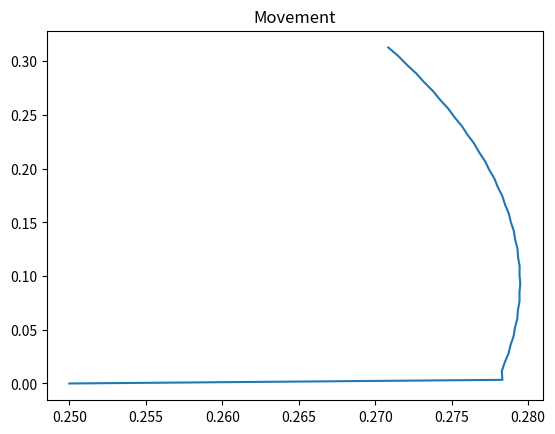
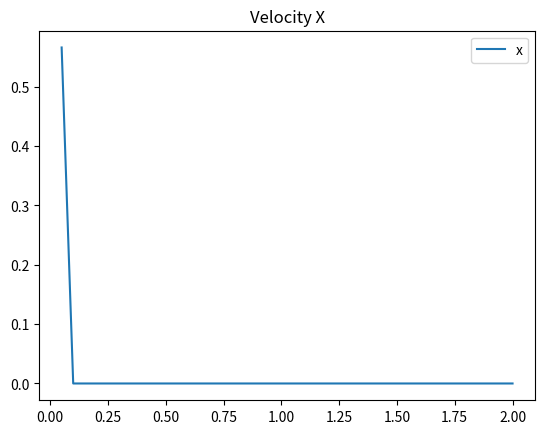
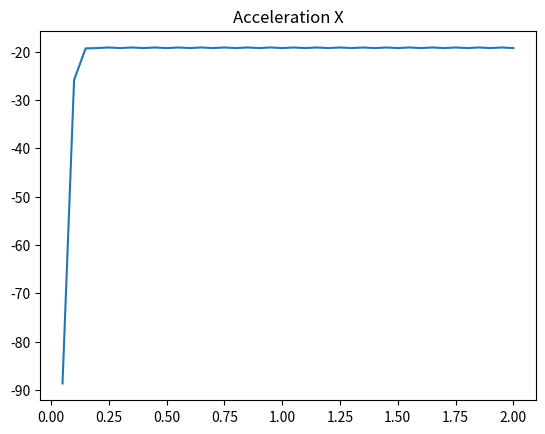
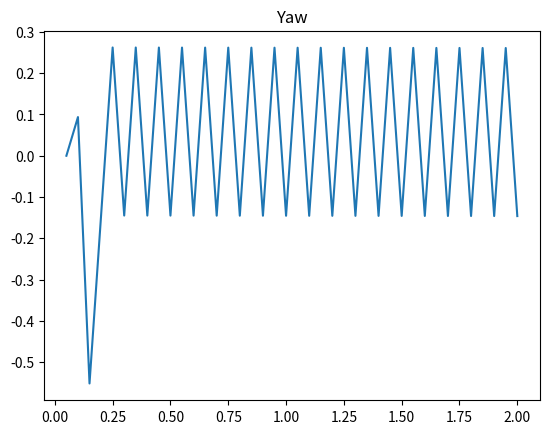
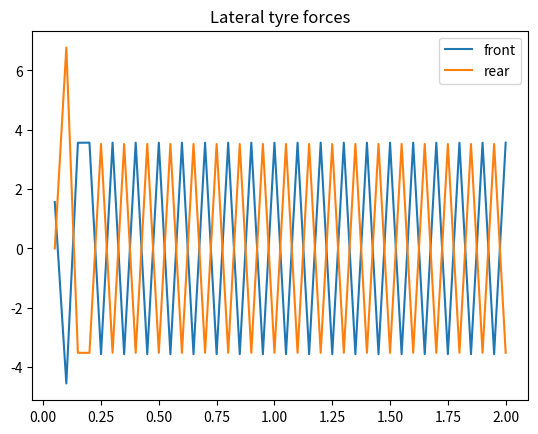

Here is the Python script that generated these plots, in order:
import matplotlib.pyplot as plt
import numpy as np
from scipy.optimize import curve_fit


class DynamicBicycleModel:
    def __init__(self):
        # Pacejka parameters (f for front, r for rear)
        self.F_z0 = 3  # Nominal z force on tyre N

        # Front tyre parameters
        self.Bf = 9.62
        self.Cf = 2.59
        self.Df = 4.120
        self.Ef = 1
        self.epsf = -0.0813
        # Rear tyre parameters
        self.Br = 8.62
        self.Cr = 2.65
        self.Dr = 4.617
        self.Er = 1
        self.epsr = -0.1263

        self.mass = 1.160  # Mass kg
        self.Iz = 1.260  # Vehicle intertia kg m^2
        self.g = 9.81  # Gravity m/s^2
        self.h = 0.35  # Height of CG. (m)
        self.lf = 1.51  # Dist from CG to front (m).
        self.lr = 1.388  # Dist from CG to rear (m)
        self.length = self.lf + self.lr
        self.u_fr = 1.0489  # Friction cooeficient.
        self.brake_bias = 0.7  # Front to rear

        self.F_zf = self.mass * self.g * self.lr / (self.lr + self.lf)
        self.F_zr = self.mass * self.g * self.lf / (self.lr + self.lf)

        self.acceleration_data = np.array(
            [
                [0.0, 1.0, 6612],
                [27.78, 1.0, 5684],
                [55.56, 1.0, 1160],
                [55.56, 0.0, -2436],
                [27.78, 0.0, -812],
                [11.11, 0.0, -238],
            ]
        ).T
        self.braking_data = np.array(
            [
                [55.56, 0.0, -2436],
                [27.78, 0.0, -812],
                [11.11, 0.0, -238],
                [55.56, -1.0, -18908],
                [27.78, -1.0, -17748],
                [11.11, -1.0, -17168],
            ]
        ).T
        self.acceleration_params, _ = curve_fit(
            self.long_force, self.acceleration_data[:2], self.acceleration_data[2]
        )
        self.braking_params, _ = curve_fit(
            self.long_force, self.braking_data[:2], self.braking_data[2]
        )

        # Motor coefficients
        self.Cm1 = self.acceleration_params[0]  # Motor parameter 1
        self.Cm2 = self.acceleration_params[1]  # Motor parameter 2
        self.Cm3 = self.acceleration_params[2]  # Motor parameter 3

        # Braking coefficients
        self.Cb1 = self.braking_params[0]  # Braking parameter 1
        self.Cb2 = self.braking_params[1]  # Braking parameter 2
        self.Cb3 = self.braking_params[2]  # Braking parameter 3

        # Friction coefficients (rolling, aero) exerimentally gathered
        self.Cfric1 = self.braking_params[3]
        self.Cfric2 = self.braking_params[4]
        self.Cfric3 = self.braking_params[5]

    @staticmethod
    def long_force(data, cm1, cm2, cm3, cphys1, cphys2, cphys3):
        return (
            (cm1 - cm2 * data[0] - cm3 * data[0] ** 2) * data[1]
            - cphys1
            - cphys2 * data[0]
            - cphys3 * data[0] ** 2
        )

    def predict_next_state(self, initial_state, u, dt=0.05):
        """
        u is (steering, acceleration)
        -0.3 < steering 0.3
        -16 < acceleration < 6
        """
        delta, acc = u
        pos_x, pos_y, yaw, vel_x, vel_y, yaw_rate = initial_state

        alpha_f = -np.arctan((yaw_rate * self.lf + vel_y) / (vel_x + 1e-3)) + delta
        alpha_r = np.arctan((yaw_rate * self.lr - vel_y) / (vel_x + 1e-3))

        # F_zf = self.mass * self.g * self.lr / (self.lr + self.lf)
        # F_zr = self.mass * self.g * self.lf / (self.lr + self.lf)

        F_fy = (
            self.Df
            * (1 + self.epsf * self.F_zf / self.F_z0)
            * self.F_zf
            / self.F_z0
            * np.sin(
                self.Cf
                * np.arctan2(
                    self.Bf * alpha_f
                    - self.Ef * (self.Bf * alpha_f - np.arctan2(self.Bf * alpha_f, 1)),
                    1,
                )
            )
        )
        F_ry = (
            self.Dr
            * (1 + self.epsr * self.F_zr / self.F_z0)
            * self.F_zr
            / self.F_z0
            * np.sin(
                self.Cr
                * np.arctan2(
                    self.Br * alpha_r
                    - self.Er * (self.Br * alpha_r - np.arctan2(self.Br * alpha_r, 1)),
                    1,
                )
            )
        )

        # F_fy = self.Df * np.sin(self.Cf * np.arctan(self.Bf * alpha_f))
        # F_ry = self.Dr * np.sin(self.Cr * np.arctan(self.Br * alpha_r))
        F_fric = -self.Cfric1 - self.Cfric2 * vel_x - self.Cfric3 * vel_x**2
        F_rx_braking = (
            (self.Cb1 - self.Cb2 * vel_x - self.Cb3 * vel_x**2) * (1 - self.brake_bias)
        ) * min(0.0, acc)
        F_rx_acceleration = (self.Cm1 - self.Cm2 * vel_x - self.Cm3 * vel_x**2) * max(
            0.0, acc
        )
        F_rx = F_rx_braking + F_rx_acceleration
        F_fx = (
            (self.Cb1 - self.Cb2 * vel_x - self.Cb3 * vel_x**2)
            * self.brake_bias
            * min(0.0, acc)
        )

        x_dot = np.zeros(6)
        x_dot[0] = vel_x * np.cos(yaw) - vel_y * np.sin(yaw)
        x_dot[1] = vel_x * np.sin(yaw) + vel_y * np.cos(yaw)
        x_dot[2] = yaw_rate
        x_dot[3] = (1 / self.mass) * (
            F_rx + F_fx + F_fric - F_fy * np.sin(delta) + self.mass * vel_y * yaw_rate
        )
        x_dot[4] = (1 / self.mass) * (
            F_ry + F_fy * np.cos(delta) - self.mass * vel_x * yaw_rate
        )
        x_dot[5] = (1 / self.Iz) * (F_fy * self.lf * np.cos(delta) - F_ry * self.lr)

        return (initial_state + x_dot * dt, x_dot, [F_fy, F_ry, F_fx, F_rx])


if __name__ == "__main__":
    dynamics_model = DynamicBicycleModel()

    dt = 0.05
    time = 2  # seconds
    start_vel = 5
    state = np.array([0, 0, 0, start_vel, 0, 0])
    control = [0.01, 0.0]

    states = []
    tyre_forces = []
    x_dots = []
    times = []
    total_time = 0
    for i in range(int(time / dt)):
        total_time += dt
        state, x_dot, tyre_force = dynamics_model.predict_next_state(state, control, dt)
        state[3] = np.clip(state[3], 0, np.inf)
        states.append(state)
        tyre_forces.append(tyre_force)
        x_dots.append(x_dot)
        times.append(total_time)

    states = np.array(states).T
    x_dots = np.array(x_dots).T
    tyre_forces = np.array(tyre_forces).T

    fig1, ax1 = plt.subplots()
    ax1.plot(states[0], states[1])
    ax1.set_title("Movement")
    # ax1.set_aspect(1)

    fig2, ax2 = plt.subplots()
    ax2.plot(times, states[3], label="x")
    ax2.set_title("Velocity X")
    ax2.legend()

    fig3, ax3 = plt.subplots()
    ax3.plot(times, x_dots[3])
    ax3.set_title("Acceleration X")

    fig4, ax4 = plt.subplots()
    ax4.plot(times, x_dots[2])
    ax4.set_title("Yaw")

    fig5, ax5 = plt.subplots()
    ax5.plot(times, tyre_forces[0], label="front")
    ax5.plot(times, tyre_forces[1], label="rear")
    ax5.set_title("Lateral tyre forces")
    ax5.legend()

    plt.show()
